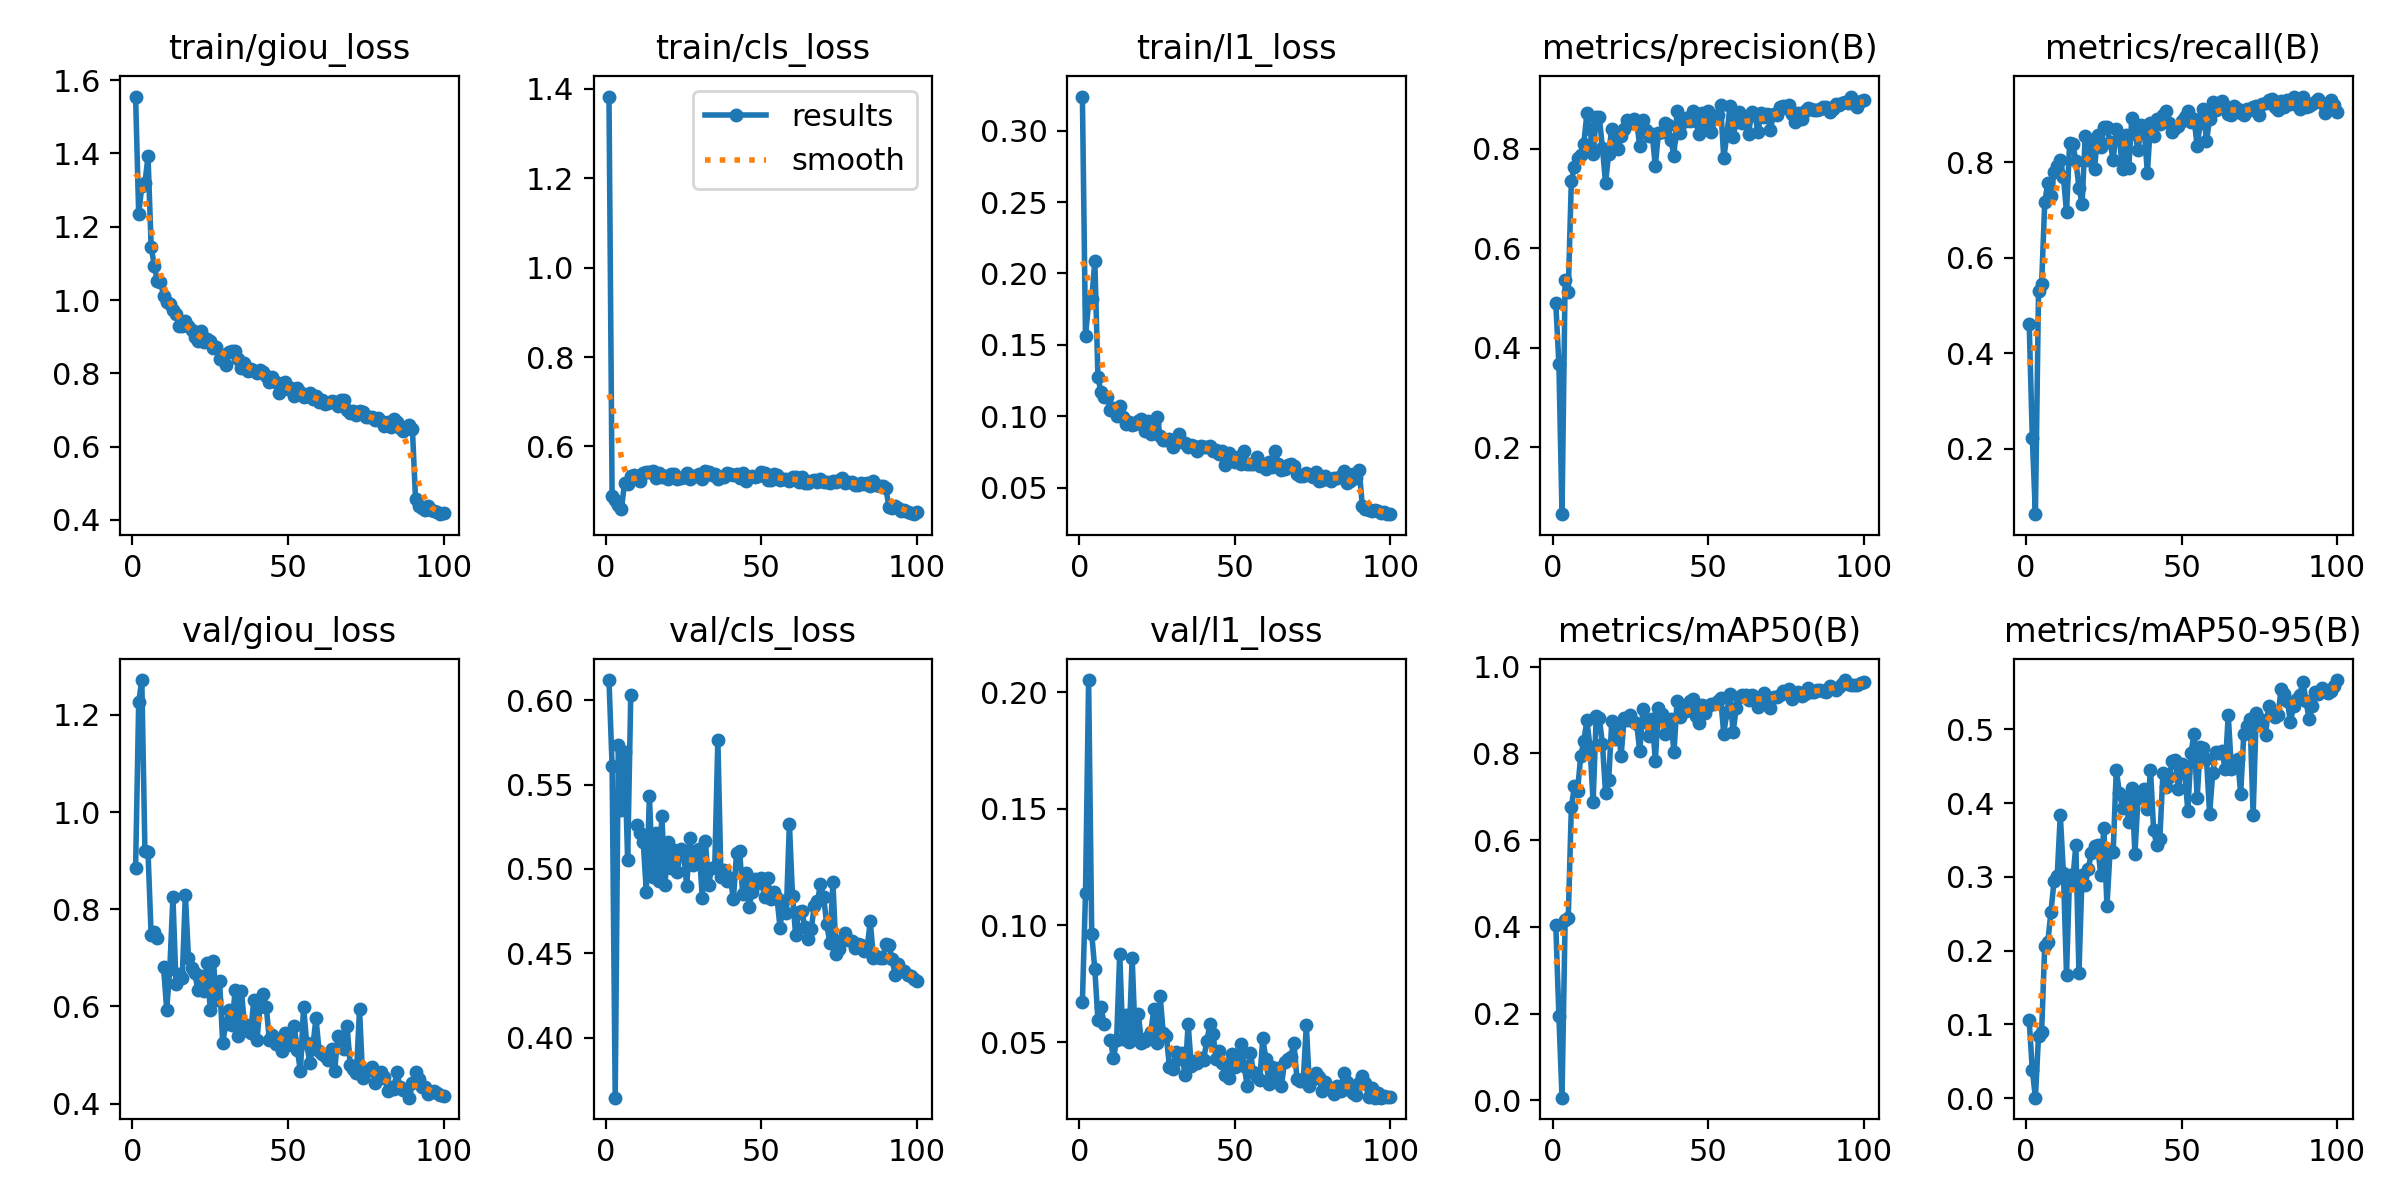

Data behind this chart, as committed beside it:
epoch, time, train/giou_loss, train/cls_loss, train/l1_loss, metrics/precision(B), metrics/recall(B), metrics/mAP50(B), metrics/mAP50-95(B), val/giou_loss, val/cls_loss, val/l1_loss, lr/pg0, lr/pg1, lr/pg2
1, 243.5, 1.555, 1.383, 0.3239, 0.4897, 0.4621, 0.4044, 0.106, 0.8854, 0.612, 0.06716, 0.0006634, 0.0006634, 0.0006634
2, 485.4, 1.234, 0.4887, 0.1562, 0.3668, 0.2235, 0.1943, 0.03821, 1.226, 0.5612, 0.1137, 0.001317, 0.001317, 0.001317
3, 725.4, 1.311, 0.4801, 0.1793, 0.06552, 0.06313, 0.00628, 0.00077, 1.272, 0.3643, 0.2052, 0.001957, 0.001957, 0.001957
4, 963.9, 1.32, 0.4682, 0.1818, 0.5375, 0.5303, 0.4161, 0.08459, 0.9205, 0.5734, 0.09635, 0.001941, 0.001941, 0.001941
5, 1202, 1.392, 0.4594, 0.2088, 0.5117, 0.5454, 0.4196, 0.09047, 0.917, 0.5349, 0.0811, 0.001921, 0.001921, 0.001921
6, 1442, 1.146, 0.5187, 0.1272, 0.7361, 0.7172, 0.6755, 0.2071, 0.7467, 0.5695, 0.05924, 0.001901, 0.001901, 0.001901
7, 1682, 1.094, 0.5146, 0.1166, 0.7637, 0.7576, 0.7253, 0.212, 0.7524, 0.5051, 0.06509, 0.001881, 0.001881, 0.001881
8, 1922, 1.052, 0.5345, 0.1135, 0.781, 0.7298, 0.714, 0.253, 0.7415, 0.6033, 0.05752, 0.001861, 0.001861, 0.001861
9, 2162, 1.05, 0.5357, 0.1135, 0.787, 0.7803, 0.7929, 0.2948, nan, nan, nan, 0.001842, 0.001842, 0.001842
10, 2402, 1.012, 0.5323, 0.1046, 0.8105, 0.7917, 0.8282, 0.3009, 0.6804, 0.5262, 0.05108, 0.001822, 0.001822, 0.001822
11, 2642, 0.9933, 0.5226, 0.1058, 0.8714, 0.8043, 0.8759, 0.3841, 0.5936, 0.5216, 0.04314, 0.001802, 0.001802, 0.001802
12, 2882, 0.9886, 0.5401, 0.1, 0.8399, 0.7702, 0.8153, 0.3053, 0.6772, 0.5162, 0.05084, 0.001782, 0.001782, 0.001782
13, 3122, 0.9737, 0.5417, 0.1074, 0.7896, 0.6957, 0.6877, 0.1677, 0.8254, 0.4866, 0.08788, 0.001762, 0.001762, 0.001762
14, 3362, 0.9607, 0.5422, 0.09927, 0.8638, 0.8406, 0.8872, 0.3031, 0.6457, 0.5433, 0.0513, 0.001743, 0.001743, 0.001743
15, 3601, 0.9297, 0.5459, 0.09437, 0.8635, 0.8397, 0.8813, 0.2949, 0.6667, 0.4949, 0.06155, 0.001723, 0.001723, 0.001723
16, 3841, 0.93, 0.5287, 0.09596, 0.8021, 0.8033, 0.8222, 0.3433, 0.6589, 0.5214, 0.05017, 0.001703, 0.001703, 0.001703
17, 4080, 0.9423, 0.5395, 0.0936, 0.7316, 0.7475, 0.7088, 0.1699, 0.83, 0.4929, 0.08599, 0.001683, 0.001683, 0.001683
18, 4320, 0.9292, 0.5322, 0.09421, 0.7901, 0.7129, 0.7376, 0.3028, 0.6994, 0.5313, 0.05133, 0.001663, 0.001663, 0.001663
19, 4559, 0.9169, 0.5332, 0.09631, 0.8411, 0.8548, 0.8742, 0.2895, 0.6787, 0.4907, 0.06185, 0.001644, 0.001644, 0.001644
20, 4798, 0.8999, 0.5277, 0.0983, 0.8204, 0.8056, 0.8334, 0.3107, 0.6699, 0.5162, 0.04957, 0.001624, 0.001624, 0.001624
21, 5038, 0.8896, 0.5375, 0.08964, 0.7992, 0.839, 0.8649, 0.3331, 0.6348, 0.5003, 0.05033, 0.001604, 0.001604, 0.001604
22, 5278, 0.9154, 0.5376, 0.09647, 0.8252, 0.7869, 0.7947, 0.3423, 0.6636, 0.5113, 0.05229, 0.001584, 0.001584, 0.001584
23, 5517, 0.8848, 0.5277, 0.08746, 0.8411, 0.8573, 0.8824, 0.3439, 0.6309, 0.4984, 0.05432, 0.001564, 0.001564, 0.001564
24, 5756, 0.8929, 0.5285, 0.0943, 0.8579, 0.8321, 0.8778, 0.3024, 0.6894, 0.5116, 0.06422, 0.001545, 0.001545, 0.001545
25, 5995, 0.8881, 0.5309, 0.09959, 0.8512, 0.8743, 0.8884, 0.3669, 0.5925, 0.5089, 0.04947, 0.001525, 0.001525, 0.001525
26, 6235, 0.8688, 0.5409, 0.08633, 0.8606, 0.8737, 0.8719, 0.2605, 0.6945, 0.49, 0.0697, 0.001505, 0.001505, 0.001505
27, 6474, 0.872, 0.5269, 0.08358, 0.855, 0.8434, 0.8686, 0.3354, 0.6135, 0.5186, 0.05373, 0.001485, 0.001485, 0.001485
28, 6713, 0.8398, 0.5334, 0.08302, 0.8057, 0.8043, 0.8046, 0.3335, 0.653, 0.5022, 0.05251, 0.001465, 0.001465, 0.001465
29, 6952, 0.8505, 0.5327, 0.08431, 0.8582, 0.87, 0.9013, 0.4455, 0.5256, 0.5107, 0.03918, 0.001446, 0.001446, 0.001446
30, 7192, 0.8224, 0.5389, 0.07821, 0.8384, 0.8518, 0.8725, 0.4139, 0.5643, 0.5116, 0.03824, 0.001426, 0.001426, 0.001426
31, 7431, 0.8588, 0.5261, 0.08222, 0.8264, 0.7853, 0.8411, 0.394, 0.5931, 0.4825, 0.04569, 0.001406, 0.001406, 0.001406
32, 7671, 0.8623, 0.5455, 0.08753, 0.8292, 0.8583, 0.8803, 0.4081, 0.5609, 0.5164, 0.04272, 0.001386, 0.001386, 0.001386
33, 7910, 0.8603, 0.5426, 0.08204, 0.7658, 0.7886, 0.7827, 0.3749, 0.6333, 0.4905, 0.04523, 0.001366, 0.001366, 0.001366
34, 8150, 0.8393, 0.5349, 0.08147, 0.8328, 0.8939, 0.9058, 0.421, 0.5393, 0.5003, 0.03571, 0.001347, 0.001347, 0.001347
35, 8389, 0.8156, 0.5391, 0.0786, 0.8351, 0.8611, 0.8898, 0.3318, 0.6325, 0.5009, 0.05789, 0.001327, 0.001327, 0.001327
36, 8628, 0.8274, 0.5265, 0.07999, 0.853, 0.8258, 0.8439, 0.4077, 0.5636, 0.5767, 0.03964, 0.001307, 0.001307, 0.001307
37, 8867, 0.8074, 0.5318, 0.07928, 0.8488, 0.8788, 0.8642, 0.4099, 0.5504, 0.4951, 0.04193, 0.001287, 0.001287, 0.001287
38, 9107, 0.811, 0.5325, 0.07564, 0.8178, 0.8669, 0.8782, 0.419, 0.5458, 0.4992, 0.04112, 0.001267, 0.001267, 0.001267
39, 9346, 0.8056, 0.5407, 0.07907, 0.7862, 0.7778, 0.8033, 0.3916, 0.6134, 0.4926, 0.04314, 0.001248, 0.001248, 0.001248
40, 9585, 0.8011, 0.5385, 0.07819, 0.8772, 0.8826, 0.9218, 0.4452, 0.5301, 0.4946, 0.04249, 0.001228, 0.001228, 0.001228
41, 9825, 0.8082, 0.5356, 0.07859, 0.8319, 0.8561, 0.8845, 0.3642, 0.5992, 0.4819, 0.05054, 0.001208, 0.001208, 0.001208
42, 10064, 0.8046, 0.5379, 0.07887, 0.8542, 0.8914, 0.9081, 0.343, 0.6248, 0.5092, 0.05755, 0.001188, 0.001188, 0.001188
43, 10304, 0.7934, 0.5293, 0.07591, 0.8619, 0.8813, 0.8974, 0.3518, 0.6, 0.5107, 0.05354, 0.001168, 0.001168, 0.001168
44, 10544, 0.7766, 0.5402, 0.07614, 0.8558, 0.8992, 0.9201, 0.4411, 0.5319, 0.4849, 0.04281, 0.001149, 0.001149, 0.001149
45, 10783, 0.7913, 0.5228, 0.0736, 0.8757, 0.907, 0.9266, 0.4222, 0.5419, 0.4976, 0.04606, 0.001129, 0.001129, 0.001129
46, 11023, 0.7755, 0.5305, 0.07578, 0.8556, 0.8829, 0.8871, 0.4354, 0.522, 0.4774, 0.04122, 0.001109, 0.001109, 0.001109
47, 11263, 0.7451, 0.5342, 0.0657, 0.8301, 0.8636, 0.8695, 0.4567, 0.5245, 0.4862, 0.03579, 0.001089, 0.001089, 0.001089
48, 11503, 0.7649, 0.5322, 0.07399, 0.872, 0.8725, 0.912, 0.4592, 0.5081, 0.4943, 0.03445, 0.001069, 0.001069, 0.001069
49, 11743, 0.7772, 0.5332, 0.07103, 0.8496, 0.877, 0.8921, 0.4198, 0.5462, 0.4918, 0.0447, 0.00105, 0.00105, 0.00105
50, 11983, 0.7581, 0.5433, 0.06797, 0.8755, 0.8878, 0.9093, 0.4535, 0.5214, 0.4946, 0.03924, 0.00103, 0.00103, 0.00103
51, 12223, 0.761, 0.5397, 0.0711, 0.8332, 0.8957, 0.9143, 0.442, 0.5332, 0.4832, 0.04035, 0.00101, 0.00101, 0.00101
52, 12463, 0.7372, 0.5242, 0.06639, 0.861, 0.9069, 0.9137, 0.3894, 0.5596, 0.4945, 0.04909, 0.0009902, 0.0009902, 0.0009902
53, 12702, 0.7595, 0.5255, 0.07561, 0.8685, 0.8841, 0.9207, 0.4682, 0.5105, 0.4821, 0.03962, 0.0009704, 0.0009704, 0.0009704
54, 12943, 0.7503, 0.5375, 0.06656, 0.8881, 0.8915, 0.9285, 0.4934, 0.4669, 0.4864, 0.03128, 0.0009506, 0.0009506, 0.0009506
55, 13183, 0.7353, 0.5352, 0.06622, 0.7816, 0.8346, 0.8447, 0.407, 0.5993, 0.483, 0.04543, 0.0009308, 0.0009308, 0.0009308
56, 13423, 0.739, 0.5243, 0.0665, 0.8277, 0.8826, 0.8949, 0.4766, 0.5257, 0.4652, 0.03702, 0.000911, 0.000911, 0.000911
57, 13663, 0.746, 0.5265, 0.07107, 0.8861, 0.9129, 0.9371, 0.475, 0.483, 0.4809, 0.03506, 0.0008912, 0.0008912, 0.0008912
58, 13903, 0.7311, 0.5262, 0.06496, 0.8241, 0.8447, 0.8489, 0.4599, 0.5192, 0.4737, 0.03357, 0.0008714, 0.0008714, 0.0008714
59, 14142, 0.7392, 0.5219, 0.06626, 0.8552, 0.8914, 0.9048, 0.3856, 0.5756, 0.5268, 0.05154, 0.0008516, 0.0008516, 0.0008516
60, 14382, 0.7221, 0.5323, 0.06269, 0.8748, 0.9264, 0.9292, 0.4404, 0.5086, 0.484, 0.04271, 0.0008318, 0.0008318, 0.0008318
... 40 more rows
